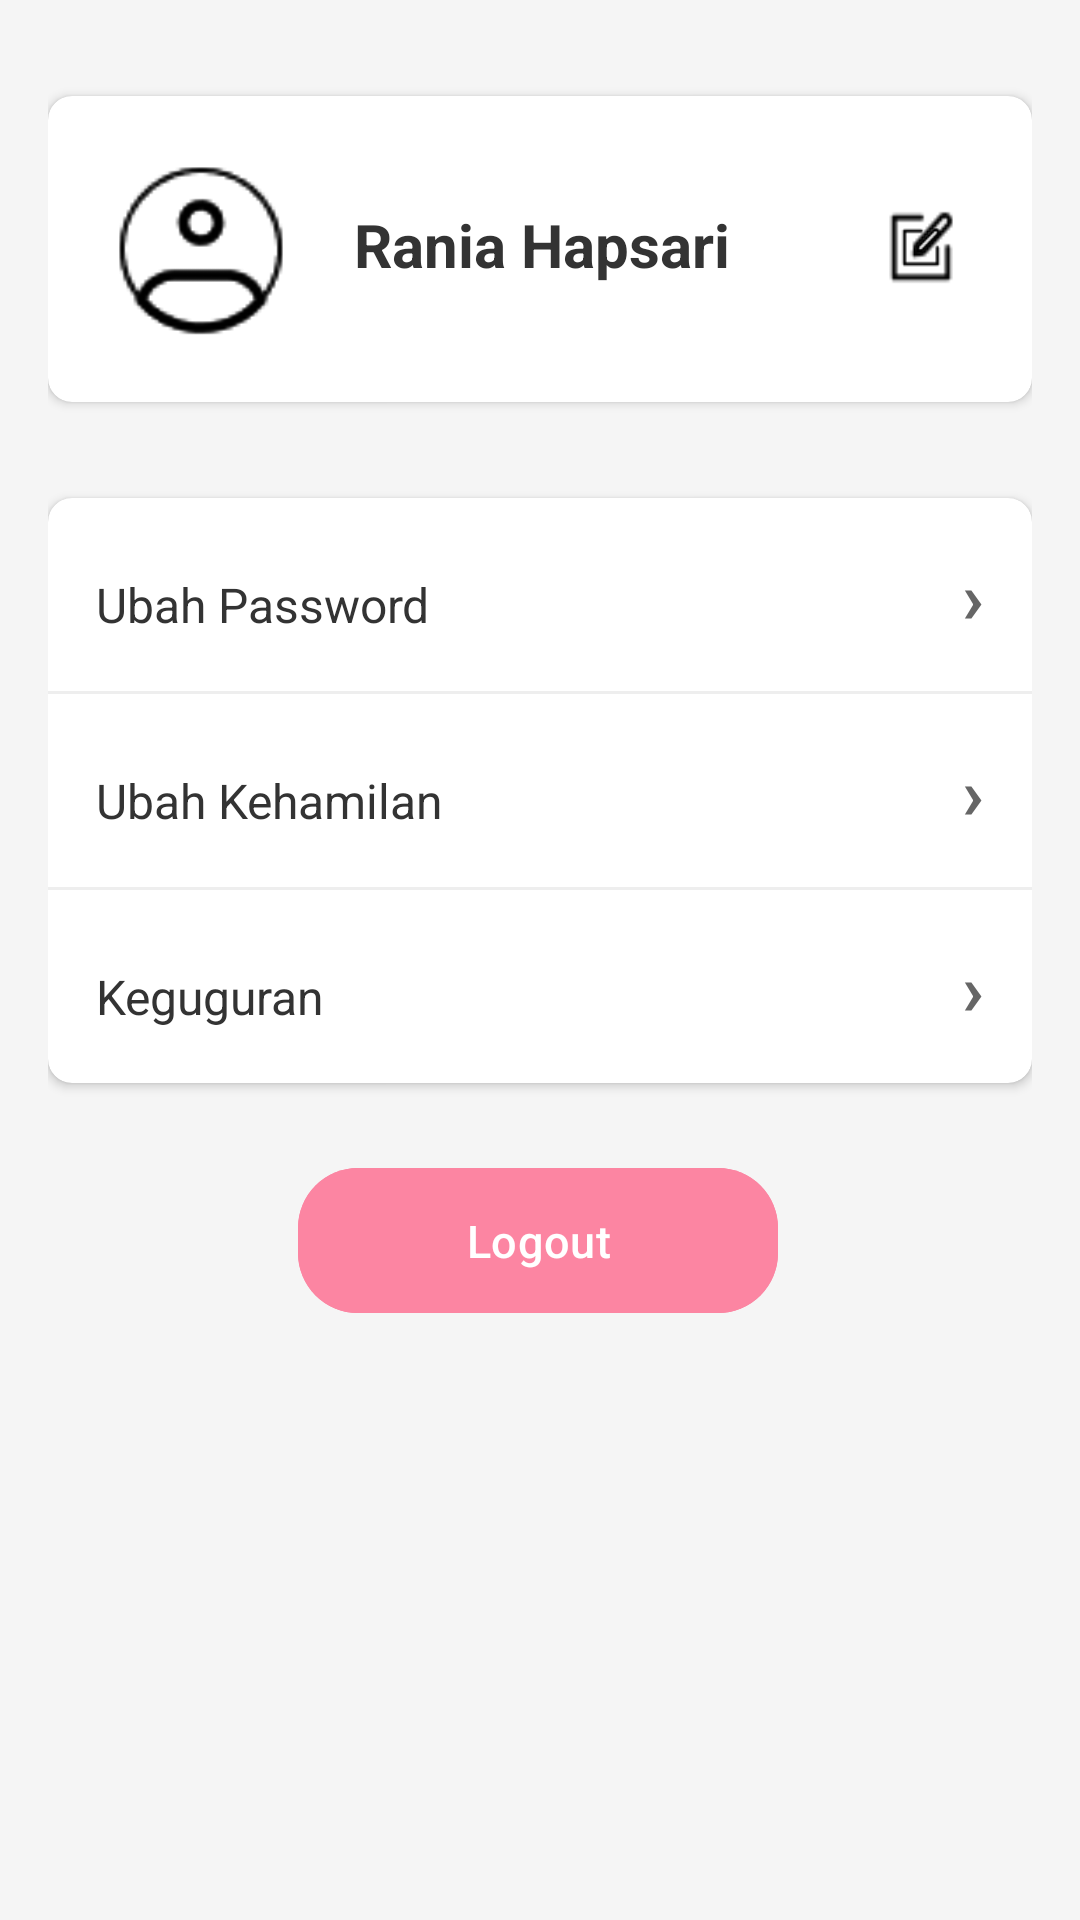

Here is an Android app screen rendered from its layout file. Give the layout XML and the strings, colors and styles it references.
<!-- AndroidManifest.xml: application theme Theme.Bloombelly -->
<!-- res/layout/fragment_profile.xml -->
<?xml version="1.0" encoding="utf-8"?>
<androidx.constraintlayout.widget.ConstraintLayout xmlns:android="http://schemas.android.com/apk/res/android"
    xmlns:app="http://schemas.android.com/apk/res-auto"
    xmlns:tools="http://schemas.android.com/tools"
    android:layout_width="match_parent"
    android:layout_height="match_parent"
    android:padding="16dp"
    android:background="#f5f5f5">

    
    <androidx.cardview.widget.CardView
        android:id="@+id/cardHeader"
        android:layout_width="0dp"
        android:layout_height="wrap_content"
        android:layout_marginTop="16dp"
        app:cardCornerRadius="8dp"
        app:cardElevation="2dp"
        app:layout_constraintTop_toTopOf="parent"
        app:layout_constraintStart_toStartOf="parent"
        app:layout_constraintEnd_toEndOf="parent">

        <androidx.constraintlayout.widget.ConstraintLayout
            android:layout_width="match_parent"
            android:layout_height="wrap_content"
            android:padding="16dp">

            
            <ImageView
                android:id="@+id/ivProfile"
                android:layout_width="70dp"
                android:layout_height="70dp"
                android:background="@drawable/profilpic"
                android:scaleType="centerCrop"
                android:src="@drawable/profilpic"
                app:layout_constraintStart_toStartOf="parent"
                app:layout_constraintTop_toTopOf="parent"
                app:layout_constraintBottom_toBottomOf="parent" />

            
            <ImageView
                android:id="@+id/btnEditProfile"
                android:layout_width="26dp"
                android:layout_height="29dp"
                android:layout_marginTop="20dp"
                android:layout_marginEnd="8dp"
                android:background="@drawable/btn_edit"
                android:padding="5dp"
                android:src="@drawable/btn_edit"
                app:layout_constraintEnd_toEndOf="parent"
                app:layout_constraintTop_toTopOf="parent" />

            
            <TextView
                android:id="@+id/tvName"
                android:layout_width="0dp"
                android:layout_height="wrap_content"
                android:layout_marginStart="16dp"
                android:layout_marginTop="20dp"
                android:layout_marginEnd="16dp"
                android:gravity="center_vertical"
                android:text="Rania Hapsari"
                android:textColor="#333333"
                android:textSize="20sp"
                android:textStyle="bold"
                app:layout_constraintEnd_toStartOf="@+id/btnEditProfile"
                app:layout_constraintHorizontal_bias="0.0"
                app:layout_constraintStart_toEndOf="@+id/ivProfile"
                app:layout_constraintTop_toTopOf="parent" />


        </androidx.constraintlayout.widget.ConstraintLayout>

    </androidx.cardview.widget.CardView>

    
    <androidx.cardview.widget.CardView
        android:id="@+id/cardMenu"
        android:layout_width="0dp"
        android:layout_height="wrap_content"
        android:layout_marginTop="32dp"
        app:cardCornerRadius="8dp"
        app:cardElevation="2dp"
        app:layout_constraintTop_toBottomOf="@+id/cardHeader"
        app:layout_constraintStart_toStartOf="parent"
        app:layout_constraintEnd_toEndOf="parent">

        <LinearLayout
            android:layout_width="match_parent"
            android:layout_height="wrap_content"
            android:orientation="vertical">

            
            <LinearLayout
                android:id="@+id/btnUbahPassword"
                android:layout_width="match_parent"
                android:layout_height="wrap_content"
                android:background="?android:attr/selectableItemBackground"
                android:orientation="horizontal"
                android:padding="16dp">

                <TextView
                    android:layout_width="0dp"
                    android:layout_height="wrap_content"
                    android:layout_weight="1"
                    android:text="Ubah Password"
                    android:textColor="#333333"
                    android:textSize="16sp" />

                
                <TextView
                    android:layout_width="wrap_content"
                    android:layout_height="wrap_content"
                    android:text="›"
                    android:textColor="#666666"
                    android:textSize="24sp"
                    android:textStyle="bold" />
            </LinearLayout>

            <View
                android:layout_width="match_parent"
                android:layout_height="1dp"
                android:background="#eeeeee" />

            
            <LinearLayout
                android:id="@+id/btnUbahKehamilan"
                android:layout_width="match_parent"
                android:layout_height="wrap_content"
                android:orientation="horizontal"
                android:padding="16dp"
                android:background="?android:attr/selectableItemBackground">

                <TextView
                    android:layout_width="0dp"
                    android:layout_height="wrap_content"
                    android:layout_weight="1"
                    android:text="Ubah Kehamilan"
                    android:textSize="16sp"
                    android:textColor="#333333" />

                
                <TextView
                    android:layout_width="wrap_content"
                    android:layout_height="wrap_content"
                    android:text="›"
                    android:textColor="#666666"
                    android:textSize="24sp"
                    android:textStyle="bold" />
            </LinearLayout>

            
            <View
                android:layout_width="match_parent"
                android:layout_height="1dp"
                android:background="#eeeeee" />

            
            <LinearLayout
                android:id="@+id/btnKeguguran"
                android:layout_width="match_parent"
                android:layout_height="wrap_content"
                android:orientation="horizontal"
                android:padding="16dp"
                android:background="?android:attr/selectableItemBackground">

                <TextView
                    android:layout_width="0dp"
                    android:layout_height="wrap_content"
                    android:layout_weight="1"
                    android:text="Keguguran"
                    android:textSize="16sp"
                    android:textColor="#333333" />

                
                <TextView
                    android:layout_width="wrap_content"
                    android:layout_height="wrap_content"
                    android:text="›"
                    android:textColor="#666666"
                    android:textSize="24sp"
                    android:textStyle="bold" />
            </LinearLayout>

        </LinearLayout>

    </androidx.cardview.widget.CardView>

    
    <com.google.android.material.button.MaterialButton
        android:id="@+id/btnLogout"
        android:layout_width="wrap_content"
        android:layout_height="wrap_content"
        android:layout_marginTop="16dp"
        android:layout_marginBottom="16dp"
        android:backgroundTint="#FC85A2"
        android:minWidth="160dp"
        android:paddingStart="48dp"
        android:paddingTop="14dp"
        android:paddingEnd="48dp"
        android:paddingBottom="14dp"
        android:text="Logout"
        android:textColor="#FFFFFF"
        android:textSize="15sp"
        app:cornerRadius="20dp"
        app:layout_constraintBottom_toBottomOf="parent"
        app:layout_constraintEnd_toEndOf="parent"
        app:layout_constraintHorizontal_bias="0.497"
        app:layout_constraintStart_toStartOf="parent"
        app:layout_constraintTop_toBottomOf="@+id/cardMenu"
        app:layout_constraintVertical_bias="0.048" />

</androidx.constraintlayout.widget.ConstraintLayout>
<!-- resources referenced by this layout -->
<resources>
  <!-- drawable btn_edit: png bitmap (drawable, 376 bytes) -->
  <!-- drawable profilpic: png bitmap (drawable, 1006 bytes) -->
  <style name="Theme.Bloombelly" parent="Theme.Material3.Light.NoActionBar">
          
          <item name="colorPrimary">@color/primary</item>
          <item name="colorOnPrimary">@android:color/white</item>
          
          <item name="android:windowBackground">@color/white</item>
          <item name="android:windowAnimationStyle">@null</item>
          
          <item name="textInputStyle">@style/Widget.MaterialComponents.TextInputLayout.OutlinedBox
          </item>
      </style>
  <color name="primary">#F5A9A9</color>
  <color name="white">#FFFFFF</color>
</resources>
